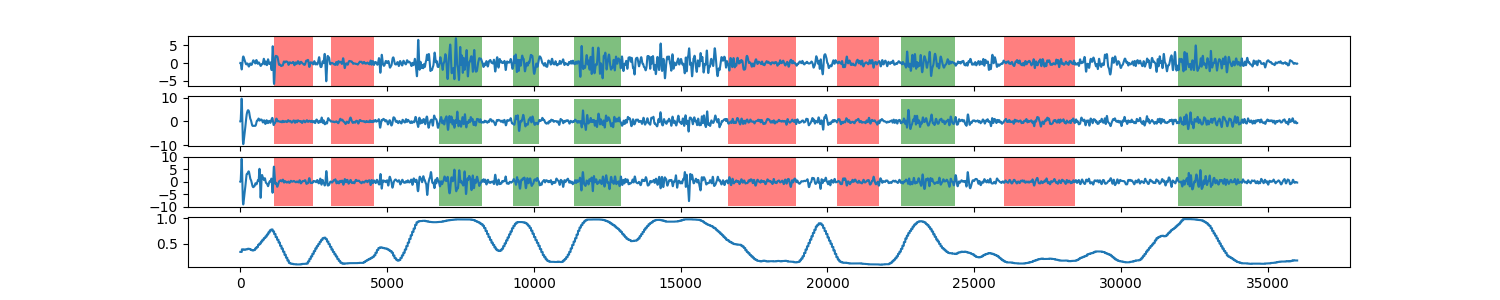

The table this chart was drawn from, first rows:
0, 0.340502985282
1, 0.3405
2, 0.3405
3, 0.3405
4, 0.3405
5, 0.3405
6, 0.3405
7, 0.3405
8, 0.3405
9, 0.3405
10, 0.3405
11, 0.3405
12, 0.3405
13, 0.3405
14, 0.3405
15, 0.3405
16, 0.3405
17, 0.3405
18, 0.3405
19, 0.3405
20, 0.3405
21, 0.3405
22, 0.3405
23, 0.3405
24, 0.3405
25, 0.3405
26, 0.3405
27, 0.3405
28, 0.3405
29, 0.3405
30, 0.3405
31, 0.3405
32, 0.3405
33, 0.3405
34, 0.3405
35, 0.3405
36, 0.3405
37, 0.3405
38, 0.3405
39, 0.3405
40, 0.3405
41, 0.3405
42, 0.3405
43, 0.3405
44, 0.3405
45, 0.3405
46, 0.3405
47, 0.3405
48, 0.3405
49, 0.3405
50, 0.3906
51, 0.3906
52, 0.3906
53, 0.3906
54, 0.3906
55, 0.3906
56, 0.3906
57, 0.3906
58, 0.3906
59, 0.3906
60, 0.3906
... 35,939 more rows
